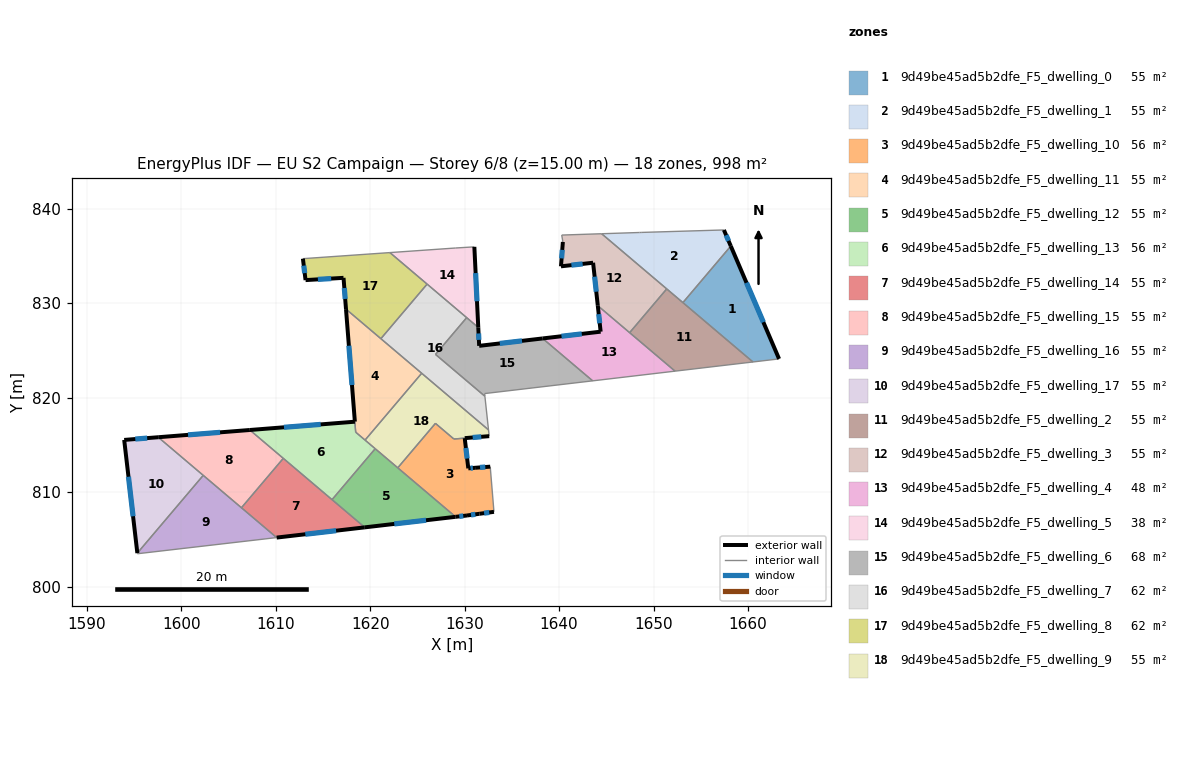
=== STOREY PLAN SPEC (per zone: floor XY polygon, exterior-wall plan segments, windows/doors) ===
zone 1: 9d49be45ad5b2dfe_F5_dwelling_0  (55.5 m²)
  floor: (1658.18, 836.04) (1663.29, 824.10) (1660.53, 823.78) (1653.11, 830.06)
  exterior wall: (1663.29, 824.10) – (1658.18, 836.04)  [13.0 m]
    window: (1661.63, 827.99) – (1659.84, 832.16)  [4.8 m²]
  interior walls: 3
zone 2: 9d49be45ad5b2dfe_F5_dwelling_1  (55.5 m²)
  floor: (1657.45, 837.75) (1658.18, 836.04) (1653.11, 830.06) (1644.51, 837.35) (1648.53, 837.48) (1648.76, 837.49)
  exterior wall: (1658.18, 836.04) – (1657.45, 837.75)  [1.9 m]
    window: (1657.94, 836.60) – (1657.69, 837.20)  [0.7 m²]
  interior walls: 6
zone 3: 9d49be45ad5b2dfe_F5_dwelling_10  (56.2 m²)
  floor: (1630.01, 815.71) (1630.39, 812.51) (1631.11, 812.57) (1632.71, 812.69) (1633.11, 807.91) (1631.56, 807.70) (1630.25, 807.52) (1629.05, 807.38) (1622.92, 812.57) (1626.91, 817.28) (1628.87, 815.62)
  exterior wall: (1632.71, 812.69) – (1631.11, 812.57)  [1.6 m]
    window: (1632.19, 812.65) – (1631.63, 812.61)  [0.6 m²]
  exterior wall: (1631.56, 807.70) – (1633.11, 807.91)  [1.6 m]
    window: (1632.07, 807.77) – (1632.61, 807.84)  [0.6 m²]
  exterior wall: (1630.25, 807.52) – (1631.56, 807.70)  [1.3 m]
    window: (1630.68, 807.58) – (1631.14, 807.64)  [0.5 m²]
  exterior wall: (1629.05, 807.38) – (1630.25, 807.52)  [1.2 m]
    window: (1629.44, 807.43) – (1629.86, 807.48)  [0.4 m²]
  exterior wall: (1630.39, 812.51) – (1630.01, 815.71)  [3.2 m]
    window: (1630.27, 813.55) – (1630.14, 814.67)  [1.2 m²]
  exterior wall: (1631.11, 812.57) – (1630.39, 812.51)  [0.7 m]
    window: (1630.88, 812.55) – (1630.63, 812.53)  [0.3 m²]
  interior walls: 5
zone 4: 9d49be45ad5b2dfe_F5_dwelling_11  (54.7 m²)
  floor: (1625.46, 822.58) (1619.46, 815.50) (1618.47, 816.34) (1617.44, 829.37)
  exterior wall: (1617.44, 829.37) – (1618.38, 817.46)  [12.0 m]
    window: (1617.75, 825.50) – (1618.08, 821.33)  [4.4 m²]
  interior walls: 5
zone 5: 9d49be45ad5b2dfe_F5_dwelling_12  (55.5 m²)
  floor: (1629.05, 807.38) (1619.43, 806.27) (1615.97, 809.20) (1620.54, 814.59)
  exterior wall: (1619.43, 806.27) – (1629.05, 807.38)  [9.7 m]
    window: (1622.56, 806.63) – (1625.92, 807.02)  [3.6 m²]
  interior walls: 4
zone 6: 9d49be45ad5b2dfe_F5_dwelling_13  (56.1 m²)
  floor: (1618.38, 817.45) (1618.47, 816.34) (1620.54, 814.59) (1615.97, 809.20) (1607.26, 816.57)
  exterior wall: (1618.38, 817.45) – (1607.26, 816.57)  [11.2 m]
    window: (1614.77, 817.17) – (1610.88, 816.86)  [4.1 m²]
  interior walls: 6
zone 7: 9d49be45ad5b2dfe_F5_dwelling_14  (55.5 m²)
  floor: (1619.43, 806.27) (1610.10, 805.18) (1606.38, 808.34) (1610.81, 813.57)
  exterior wall: (1610.10, 805.18) – (1619.43, 806.27)  [9.4 m]
    window: (1613.14, 805.54) – (1616.40, 805.91)  [3.4 m²]
  interior walls: 4
zone 8: 9d49be45ad5b2dfe_F5_dwelling_15  (55.5 m²)
  floor: (1610.81, 813.57) (1606.38, 808.34) (1597.57, 815.81) (1607.26, 816.57)
  exterior wall: (1607.26, 816.57) – (1597.57, 815.81)  [9.7 m]
    window: (1604.11, 816.32) – (1600.72, 816.06)  [3.6 m²]
  interior walls: 4
zone 9: 9d49be45ad5b2dfe_F5_dwelling_16  (55.5 m²)
  floor: (1610.10, 805.18) (1595.36, 803.47) (1595.35, 803.54) (1602.33, 811.77)
  interior walls: 5
zone 10: 9d49be45ad5b2dfe_F5_dwelling_17  (55.5 m²)
  floor: (1602.33, 811.77) (1595.35, 803.54) (1593.96, 815.52) (1597.57, 815.81)
  exterior wall: (1593.96, 815.52) – (1595.35, 803.54)  [12.1 m]
    window: (1594.42, 811.63) – (1594.90, 807.44)  [4.4 m²]
  exterior wall: (1597.57, 815.81) – (1593.96, 815.52)  [3.6 m]
    window: (1596.40, 815.72) – (1595.14, 815.62)  [1.3 m²]
  interior walls: 2
zone 11: 9d49be45ad5b2dfe_F5_dwelling_2  (55.5 m²)
  floor: (1660.53, 823.78) (1652.28, 822.80) (1647.47, 826.88) (1651.40, 831.51)
  interior walls: 5
zone 12: 9d49be45ad5b2dfe_F5_dwelling_3  (55.5 m²)
  floor: (1651.40, 831.51) (1647.47, 826.88) (1644.10, 829.74) (1643.60, 834.28) (1640.20, 833.90) (1640.40, 836.48) (1640.28, 837.21) (1644.51, 837.35)
  exterior wall: (1643.60, 834.28) – (1644.10, 829.74)  [4.6 m]
    window: (1643.76, 832.80) – (1643.94, 831.21)  [1.7 m²]
  exterior wall: (1640.20, 833.90) – (1643.60, 834.28)  [3.4 m]
    window: (1641.31, 834.02) – (1642.50, 834.16)  [1.3 m²]
  exterior wall: (1640.40, 836.48) – (1640.20, 833.90)  [2.6 m]
    window: (1640.34, 835.64) – (1640.27, 834.74)  [0.9 m²]
  interior walls: 5
zone 13: 9d49be45ad5b2dfe_F5_dwelling_4  (48.2 m²)
  floor: (1652.28, 822.80) (1643.56, 821.78) (1638.26, 826.27) (1644.40, 826.98) (1644.10, 829.74)
  exterior wall: (1644.40, 826.98) – (1638.26, 826.27)  [6.2 m]
    window: (1642.41, 826.75) – (1640.26, 826.50)  [2.3 m²]
  exterior wall: (1644.10, 829.74) – (1644.40, 826.98)  [2.8 m]
    window: (1644.20, 828.84) – (1644.30, 827.88)  [1.0 m²]
  interior walls: 4
zone 14: 9d49be45ad5b2dfe_F5_dwelling_5  (38.3 m²)
  floor: (1631.03, 835.96) (1631.45, 827.43) (1622.09, 835.36) (1629.06, 835.84)
  exterior wall: (1631.45, 827.43) – (1631.03, 835.96)  [8.5 m]
    window: (1631.31, 830.20) – (1631.17, 833.19)  [3.1 m²]
  interior walls: 5
zone 15: 9d49be45ad5b2dfe_F5_dwelling_6  (67.7 m²)
  floor: (1638.26, 826.27) (1643.56, 821.78) (1632.12, 820.43) (1632.15, 820.15) (1626.92, 824.58) (1630.22, 828.47) (1631.45, 827.43) (1631.54, 825.48)
  exterior wall: (1631.54, 825.48) – (1631.45, 827.43)  [1.9 m]
    window: (1631.51, 826.11) – (1631.48, 826.79)  [0.7 m²]
  exterior wall: (1638.26, 826.27) – (1631.54, 825.48)  [6.8 m]
    window: (1636.08, 826.01) – (1633.73, 825.74)  [2.5 m²]
  interior walls: 6
zone 16: 9d49be45ad5b2dfe_F5_dwelling_7  (61.7 m²)
  floor: (1630.22, 828.47) (1626.92, 824.58) (1632.15, 820.15) (1632.53, 816.58) (1621.14, 826.24) (1626.03, 832.02)
  interior walls: 7
zone 17: 9d49be45ad5b2dfe_F5_dwelling_8  (61.7 m²)
  floor: (1626.03, 832.02) (1621.14, 826.24) (1617.44, 829.37) (1617.18, 832.68) (1613.16, 832.44) (1612.88, 834.71) (1622.09, 835.36)
  exterior wall: (1617.18, 832.68) – (1617.44, 829.37)  [3.3 m]
    window: (1617.27, 831.61) – (1617.36, 830.45)  [1.2 m²]
  exterior wall: (1613.16, 832.44) – (1617.18, 832.68)  [4.0 m]
    window: (1614.47, 832.52) – (1615.88, 832.60)  [1.5 m²]
  exterior wall: (1612.88, 834.71) – (1613.16, 832.44)  [2.3 m]
    window: (1612.97, 833.97) – (1613.07, 833.18)  [0.8 m²]
  interior walls: 4
zone 18: 9d49be45ad5b2dfe_F5_dwelling_9  (54.7 m²)
  floor: (1632.53, 816.58) (1632.60, 815.92) (1628.87, 815.62) (1626.91, 817.28) (1622.92, 812.57) (1619.46, 815.50) (1625.46, 822.58)
  exterior wall: (1630.02, 815.71) – (1632.60, 815.92)  [2.6 m]
    window: (1630.86, 815.78) – (1631.76, 815.85)  [1.0 m²]
  interior walls: 8

=== DERIVED (storey summary) ===
Building: EU S2 Campaign
Storey: 6 of 8  (floor level z = 15.00 m)
Storey gross floor area: 998.5 m²
Zones on this storey: 18
  - 9d49be45ad5b2dfe_F5_dwelling_0: floor 55.5 m²; exterior wall 13.0 m (39.0 m²); 1 window(s) 4.8 m²; WWR 12.2%
  - 9d49be45ad5b2dfe_F5_dwelling_1: floor 55.5 m²; exterior wall 1.9 m (5.6 m²); 1 window(s) 0.7 m²; WWR 12.2%
  - 9d49be45ad5b2dfe_F5_dwelling_10: floor 56.2 m²; exterior wall 9.6 m (28.9 m²); 6 window(s) 3.5 m²; WWR 12.2%
  - 9d49be45ad5b2dfe_F5_dwelling_11: floor 54.7 m²; exterior wall 12.0 m (35.9 m²); 1 window(s) 4.4 m²; WWR 12.2%
  - 9d49be45ad5b2dfe_F5_dwelling_12: floor 55.5 m²; exterior wall 9.7 m (29.1 m²); 1 window(s) 3.6 m²; WWR 12.2%
  - 9d49be45ad5b2dfe_F5_dwelling_13: floor 56.1 m²; exterior wall 11.2 m (33.5 m²); 1 window(s) 4.1 m²; WWR 12.2%
  - 9d49be45ad5b2dfe_F5_dwelling_14: floor 55.5 m²; exterior wall 9.4 m (28.2 m²); 1 window(s) 3.4 m²; WWR 12.2%
  - 9d49be45ad5b2dfe_F5_dwelling_15: floor 55.5 m²; exterior wall 9.7 m (29.2 m²); 1 window(s) 3.6 m²; WWR 12.2%
  - 9d49be45ad5b2dfe_F5_dwelling_16: floor 55.5 m²
  - 9d49be45ad5b2dfe_F5_dwelling_17: floor 55.5 m²; exterior wall 15.7 m (47.0 m²); 2 window(s) 5.7 m²; WWR 12.2%
  - 9d49be45ad5b2dfe_F5_dwelling_2: floor 55.5 m²
  - 9d49be45ad5b2dfe_F5_dwelling_3: floor 55.5 m²; exterior wall 10.6 m (31.7 m²); 3 window(s) 3.9 m²; WWR 12.2%
  - 9d49be45ad5b2dfe_F5_dwelling_4: floor 48.2 m²; exterior wall 9.0 m (26.9 m²); 2 window(s) 3.3 m²; WWR 12.2%
  - 9d49be45ad5b2dfe_F5_dwelling_5: floor 38.3 m²; exterior wall 8.5 m (25.6 m²); 1 window(s) 3.1 m²; WWR 12.2%
  - 9d49be45ad5b2dfe_F5_dwelling_6: floor 67.7 m²; exterior wall 8.7 m (26.1 m²); 2 window(s) 3.2 m²; WWR 12.2%
  - 9d49be45ad5b2dfe_F5_dwelling_7: floor 61.7 m²
  - 9d49be45ad5b2dfe_F5_dwelling_8: floor 61.7 m²; exterior wall 9.6 m (28.9 m²); 3 window(s) 3.5 m²; WWR 12.2%
  - 9d49be45ad5b2dfe_F5_dwelling_9: floor 54.7 m²; exterior wall 2.6 m (7.8 m²); 1 window(s) 1.0 m²; WWR 12.2%
Zone adjacency (shared interzone walls):
  - 9d49be45ad5b2dfe_F5_dwelling_0 ↔ 9d49be45ad5b2dfe_F5_dwelling_1
  - 9d49be45ad5b2dfe_F5_dwelling_0 ↔ 9d49be45ad5b2dfe_F5_dwelling_2
  - 9d49be45ad5b2dfe_F5_dwelling_1 ↔ 9d49be45ad5b2dfe_F5_dwelling_2
  - 9d49be45ad5b2dfe_F5_dwelling_1 ↔ 9d49be45ad5b2dfe_F5_dwelling_3
  - 9d49be45ad5b2dfe_F5_dwelling_10 ↔ 9d49be45ad5b2dfe_F5_dwelling_12
  - 9d49be45ad5b2dfe_F5_dwelling_10 ↔ 9d49be45ad5b2dfe_F5_dwelling_9
  - 9d49be45ad5b2dfe_F5_dwelling_11 ↔ 9d49be45ad5b2dfe_F5_dwelling_13
  - 9d49be45ad5b2dfe_F5_dwelling_11 ↔ 9d49be45ad5b2dfe_F5_dwelling_7
  - 9d49be45ad5b2dfe_F5_dwelling_11 ↔ 9d49be45ad5b2dfe_F5_dwelling_8
  - 9d49be45ad5b2dfe_F5_dwelling_11 ↔ 9d49be45ad5b2dfe_F5_dwelling_9
  - 9d49be45ad5b2dfe_F5_dwelling_12 ↔ 9d49be45ad5b2dfe_F5_dwelling_13
  - 9d49be45ad5b2dfe_F5_dwelling_12 ↔ 9d49be45ad5b2dfe_F5_dwelling_14
  - 9d49be45ad5b2dfe_F5_dwelling_12 ↔ 9d49be45ad5b2dfe_F5_dwelling_9
  - 9d49be45ad5b2dfe_F5_dwelling_13 ↔ 9d49be45ad5b2dfe_F5_dwelling_14
  - 9d49be45ad5b2dfe_F5_dwelling_13 ↔ 9d49be45ad5b2dfe_F5_dwelling_15
  - 9d49be45ad5b2dfe_F5_dwelling_13 ↔ 9d49be45ad5b2dfe_F5_dwelling_9
  - 9d49be45ad5b2dfe_F5_dwelling_14 ↔ 9d49be45ad5b2dfe_F5_dwelling_15
  - 9d49be45ad5b2dfe_F5_dwelling_14 ↔ 9d49be45ad5b2dfe_F5_dwelling_16
  - 9d49be45ad5b2dfe_F5_dwelling_15 ↔ 9d49be45ad5b2dfe_F5_dwelling_16
  - 9d49be45ad5b2dfe_F5_dwelling_15 ↔ 9d49be45ad5b2dfe_F5_dwelling_17
  - 9d49be45ad5b2dfe_F5_dwelling_16 ↔ 9d49be45ad5b2dfe_F5_dwelling_17
  - 9d49be45ad5b2dfe_F5_dwelling_2 ↔ 9d49be45ad5b2dfe_F5_dwelling_3
  - 9d49be45ad5b2dfe_F5_dwelling_2 ↔ 9d49be45ad5b2dfe_F5_dwelling_4
  - 9d49be45ad5b2dfe_F5_dwelling_3 ↔ 9d49be45ad5b2dfe_F5_dwelling_4
  - 9d49be45ad5b2dfe_F5_dwelling_4 ↔ 9d49be45ad5b2dfe_F5_dwelling_6
  - 9d49be45ad5b2dfe_F5_dwelling_5 ↔ 9d49be45ad5b2dfe_F5_dwelling_6
  - 9d49be45ad5b2dfe_F5_dwelling_5 ↔ 9d49be45ad5b2dfe_F5_dwelling_7
  - 9d49be45ad5b2dfe_F5_dwelling_5 ↔ 9d49be45ad5b2dfe_F5_dwelling_8
  - 9d49be45ad5b2dfe_F5_dwelling_6 ↔ 9d49be45ad5b2dfe_F5_dwelling_7
  - 9d49be45ad5b2dfe_F5_dwelling_7 ↔ 9d49be45ad5b2dfe_F5_dwelling_8
  - 9d49be45ad5b2dfe_F5_dwelling_7 ↔ 9d49be45ad5b2dfe_F5_dwelling_9